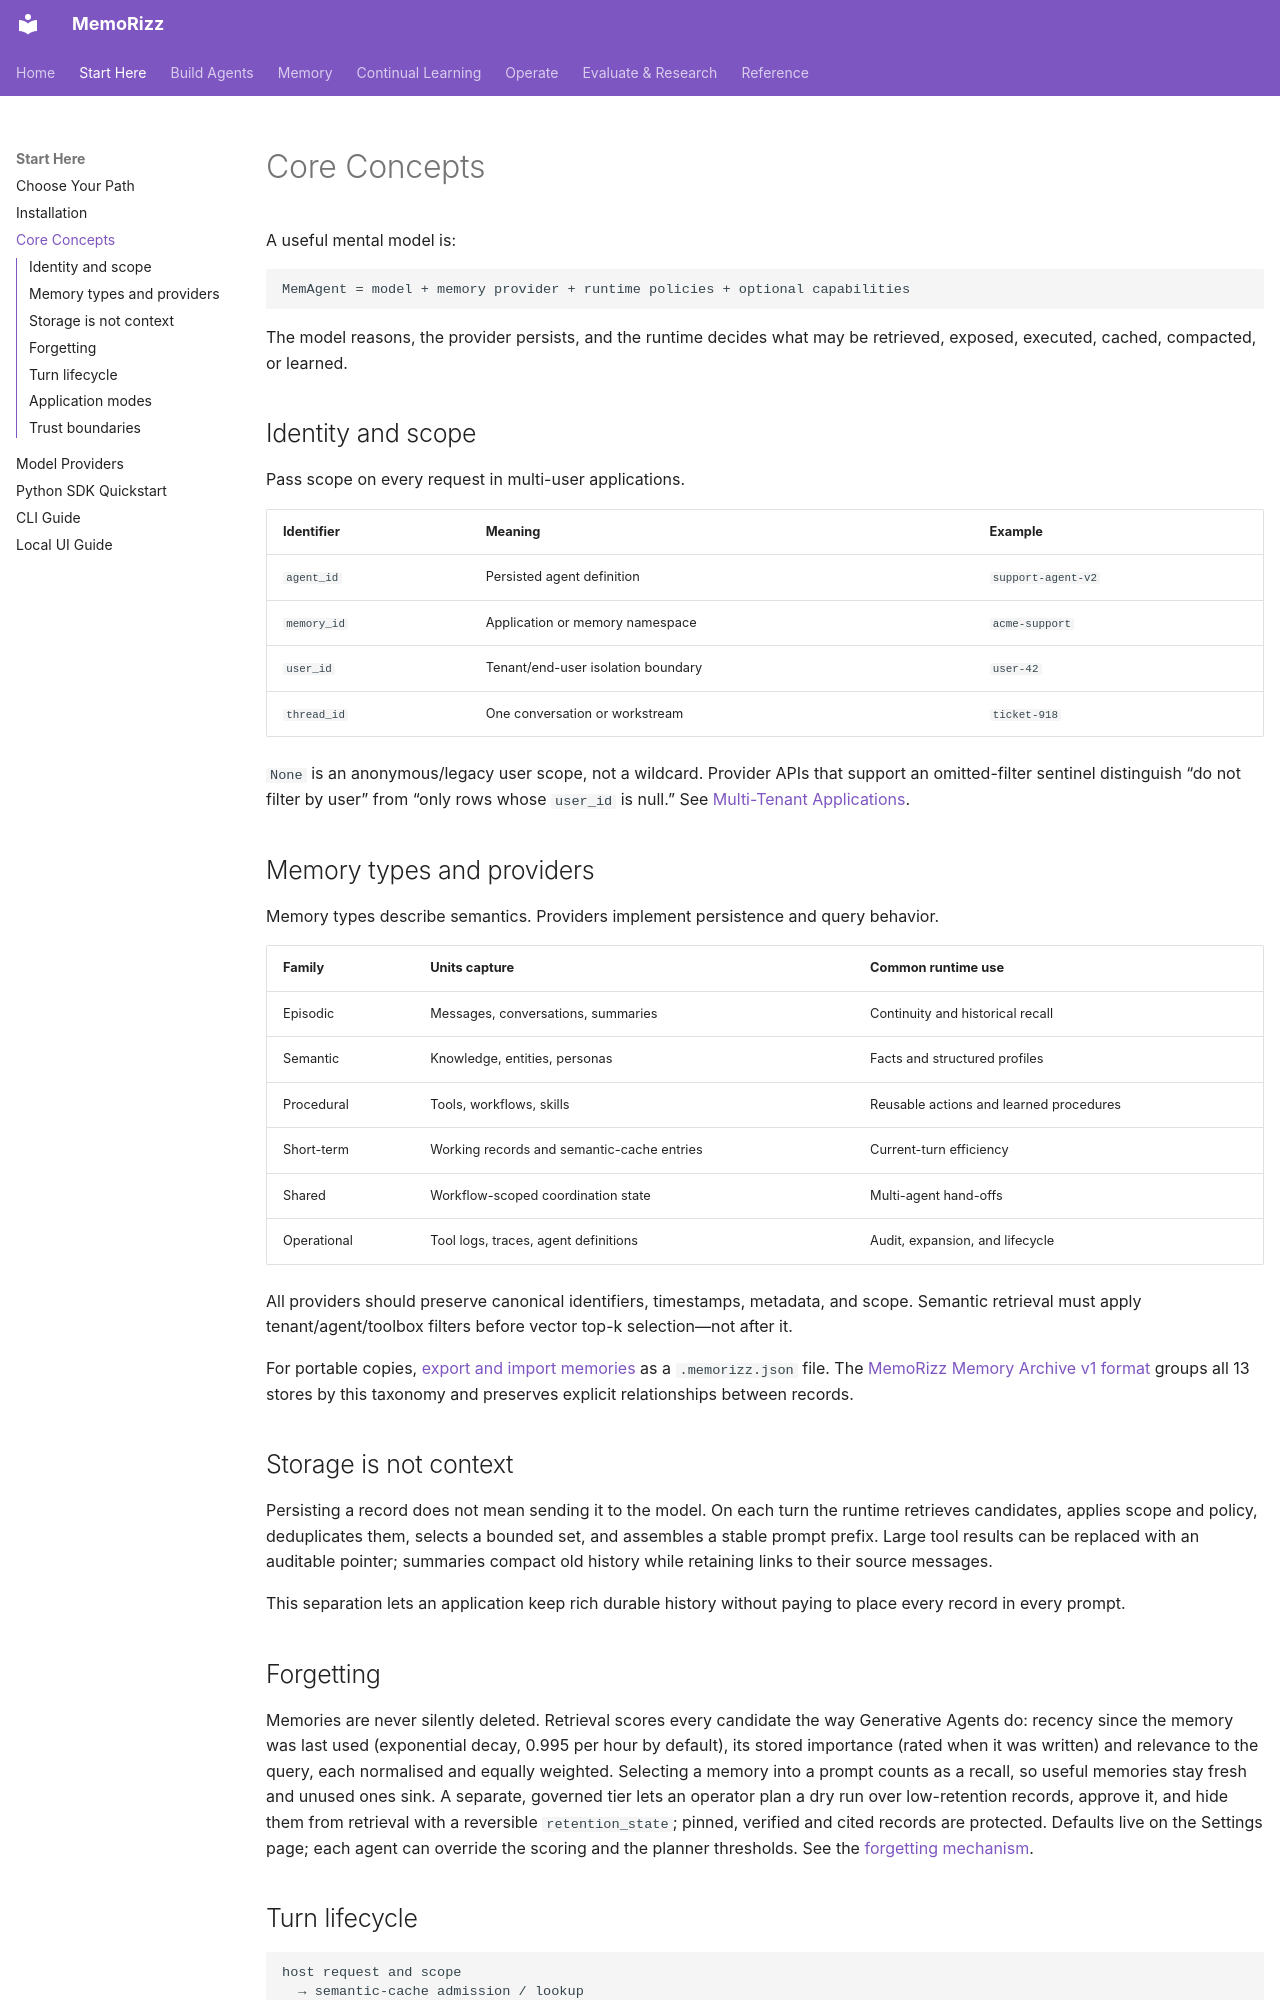

repository: RichmondAlake/memorizz · page: getting-started/concepts/index.html · generator: mkdocs

# Core Concepts

A useful mental model is:

```text
MemAgent = model + memory provider + runtime policies + optional capabilities
```

The model reasons, the provider persists, and the runtime decides what may be
retrieved, exposed, executed, cached, compacted, or learned.

## Identity and scope

Pass scope on every request in multi-user applications.

| Identifier | Meaning | Example |
|---|---|---|
| `agent_id` | Persisted agent definition | `support-agent-v2` |
| `memory_id` | Application or memory namespace | `acme-support` |
| `user_id` | Tenant/end-user isolation boundary | `user-42` |
| `thread_id` | One conversation or workstream | `ticket-918` |

`None` is an anonymous/legacy user scope, not a wildcard. Provider APIs that
support an omitted-filter sentinel distinguish “do not filter by user” from
“only rows whose `user_id` is null.” See
[Multi-Tenant Applications](../guides/multi-tenant.md).

## Memory types and providers

Memory types describe semantics. Providers implement persistence and query
behavior.

| Family | Units capture | Common runtime use |
|---|---|---|
| Episodic | Messages, conversations, summaries | Continuity and historical recall |
| Semantic | Knowledge, entities, personas | Facts and structured profiles |
| Procedural | Tools, workflows, skills | Reusable actions and learned procedures |
| Short-term | Working records and semantic-cache entries | Current-turn efficiency |
| Shared | Workflow-scoped coordination state | Multi-agent hand-offs |
| Operational | Tool logs, traces, agent definitions | Audit, expansion, and lifecycle |

All providers should preserve canonical identifiers, timestamps, metadata, and
scope. Semantic retrieval must apply tenant/agent/toolbox filters before vector
top-k selection—not after it.

For portable copies, [export and import memories](../guides/memory-transfer.md)
as a `.memorizz.json` file. The
[MemoRizz Memory Archive v1 format](../guides/memory-archive-format.md) groups all
13 stores by this taxonomy and preserves explicit relationships between records.

## Storage is not context

Persisting a record does not mean sending it to the model. On each turn the
runtime retrieves candidates, applies scope and policy, deduplicates them,
selects a bounded set, and assembles a stable prompt prefix. Large tool results
can be replaced with an auditable pointer; summaries compact old history while
retaining links to their source messages.

This separation lets an application keep rich durable history without paying
to place every record in every prompt.

## Forgetting

Memories are never silently deleted. Retrieval scores every candidate the way
Generative Agents do: recency since the memory was last used (exponential
decay, 0.995 per hour by default), its stored importance (rated when it was
written) and relevance to the query, each normalised and equally weighted.
Selecting a memory into a prompt counts as a recall, so useful memories stay
fresh and unused ones sink. A separate, governed tier lets an operator plan a
dry run over low-retention records, approve it, and hide them from retrieval
with a reversible `retention_state`; pinned, verified and cited records are
protected. Defaults live on the Settings page; each agent can override the
scoring and the planner thresholds. See the
[forgetting mechanism](../guides/forgetting-mechanism.md).
